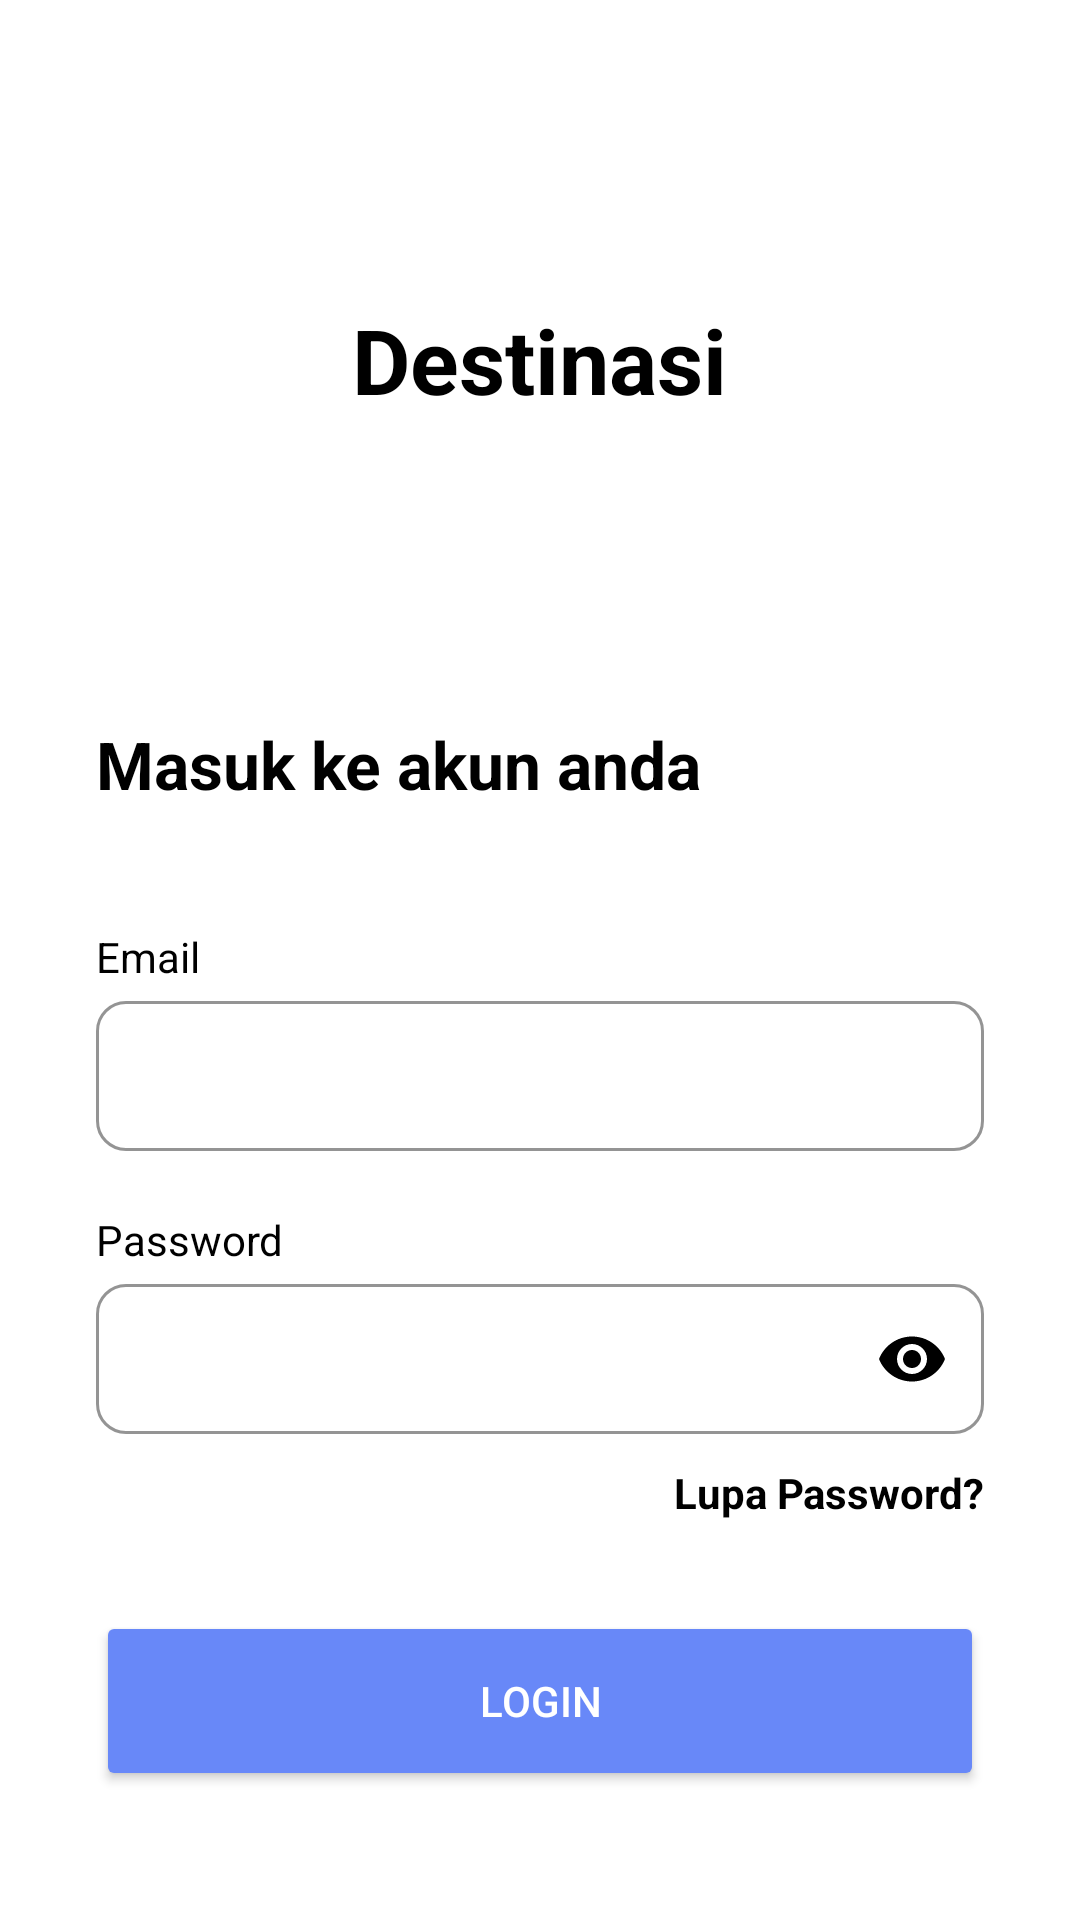

Write the Android layout XML for this screen, with the resource values it uses.
<!-- AndroidManifest.xml: application theme Theme.Destinasi -->
<!-- res/layout/activity_login.xml -->
<?xml version="1.0" encoding="utf-8"?>
<LinearLayout xmlns:android="http://schemas.android.com/apk/res/android"
    xmlns:app="http://schemas.android.com/apk/res-auto"
    xmlns:tools="http://schemas.android.com/tools"
    android:layout_width="match_parent"
    android:layout_height="match_parent"
    android:orientation="vertical"
    android:background="@color/white"
    tools:context=".ui.loginuser.LoginActivity">

    <LinearLayout
        android:layout_width="match_parent"
        android:layout_height="200dp"
        android:gravity="center"
        android:orientation="vertical">

        <ImageView
            android:layout_width="40dp"
            android:layout_height="40dp"
            android:src="@drawable/ic_location_on" />

        <TextView
            android:layout_width="wrap_content"
            android:layout_height="wrap_content"
            android:text="@string/app_name"
            android:textColor="@color/black"
            android:textSize="30sp"
            android:textStyle="bold" />

    </LinearLayout>
    
    <LinearLayout
        android:layout_width="match_parent"
        android:layout_height="wrap_content"
        android:orientation="vertical"
        android:layout_marginTop="40dp"
        android:paddingRight="32dp"
        android:paddingLeft="32dp">

        <TextView
            android:id="@+id/secret_button"
            android:layout_width="match_parent"
            android:layout_height="wrap_content"
            android:text="Masuk ke akun anda"
            android:textSize="22sp"
            android:textStyle="bold"
            android:textColor="@color/black" />

        <TextView
            android:layout_width="wrap_content"
            android:layout_height="wrap_content"
            android:layout_marginTop="40dp"
            android:text="Email"
            android:textColor="@color/black"/>

        <com.google.android.material.textfield.TextInputLayout
            android:layout_width="match_parent"
            android:layout_height="wrap_content"
            android:textColorHint="@color/black"
            app:boxBackgroundColor="@color/white"
            app:boxStrokeColor="@color/black"
            app:boxCornerRadiusTopStart="10dp"
            app:boxCornerRadiusTopEnd="10dp"
            app:boxCornerRadiusBottomStart="10dp"
            app:boxCornerRadiusBottomEnd="10dp"
            app:boxBackgroundMode="outline">
            <EditText
                android:id="@+id/et_email"
                android:layout_width="match_parent"
                android:layout_height="50dp"
                android:paddingLeft="10dp"
                android:textColor="@color/black"
                android:inputType="textEmailAddress" />
        </com.google.android.material.textfield.TextInputLayout>

        <TextView
            android:layout_width="wrap_content"
            android:layout_height="wrap_content"
            android:layout_marginTop="20dp"
            android:text="Password"
            android:textColor="@color/black"/>

        <com.google.android.material.textfield.TextInputLayout
            android:layout_width="match_parent"
            android:layout_height="wrap_content"
            android:textColorHint="@color/black"
            app:boxBackgroundColor="@color/white"
            app:boxBackgroundMode="outline"
            app:boxStrokeColor="@color/black"
            app:boxCornerRadiusTopStart="10dp"
            app:boxCornerRadiusTopEnd="10dp"
            app:boxCornerRadiusBottomStart="10dp"
            app:boxCornerRadiusBottomEnd="10dp"
            app:passwordToggleEnabled="true"
            app:passwordToggleTint="@color/black">
            <EditText
                android:id="@+id/et_password"
                android:layout_width="match_parent"
                android:layout_height="50dp"
                android:paddingLeft="10dp"
                android:textColor="@color/black"
                android:inputType="textPassword" />
        </com.google.android.material.textfield.TextInputLayout>

        <TextView
            android:id="@+id/tv_forgot_password"
            android:layout_width="wrap_content"
            android:layout_height="wrap_content"
            android:text="@string/forgot_password"
            android:textStyle="bold"
            android:textColor="@color/black"
            android:layout_gravity="end"
            android:layout_marginTop="10dp" />

        <Button
            android:id="@+id/btn_login"
            android:layout_width="match_parent"
            android:layout_height="60dp"
            android:text="Login"
            android:textColor="@color/white"
            android:layout_marginTop="30dp"
            android:backgroundTint="@color/light_blue" />

    </LinearLayout>

    <LinearLayout
        android:layout_width="match_parent"
        android:layout_height="match_parent"
        android:gravity="bottom"
        android:paddingBottom="40dp"
        android:paddingRight="32dp"
        android:paddingLeft="32dp"
        android:orientation="vertical">

        <LinearLayout
            android:layout_width="match_parent"
            android:layout_height="match_parent"
            android:gravity="bottom|center_horizontal"
            android:orientation="horizontal" >

            <TextView
                android:layout_width="wrap_content"
                android:layout_height="wrap_content"
                android:text="@string/no_have_an_account"
                android:textColor="@color/black"
                android:textStyle="bold"
                android:textSize="16sp" />

            <TextView
                android:id="@+id/btn_register"
                android:layout_width="wrap_content"
                android:layout_height="wrap_content"
                android:layout_marginStart="6dp"
                android:text="@string/register"
                android:textColor="@color/light_blue"
                android:textStyle="bold"
                android:textSize="16sp" />

        </LinearLayout>

    </LinearLayout>

</LinearLayout>
<!-- resources referenced by this layout -->
<resources>
  <color name="black">#FF000000</color>
  <color name="light_blue">#6888F8</color>
  <color name="white">#FFFFFFFF</color>
  <string name="app_name">Destinasi</string>
  <string name="forgot_password">Lupa Password?</string>
  <string name="no_have_an_account">Tidak punya akun?</string>
  <string name="register">Register</string>
  <style name="Theme.Destinasi" parent="Theme.MaterialComponents.DayNight.DarkActionBar">
          
          <item name="colorPrimary">@color/purple_500</item>
          <item name="colorPrimaryVariant">@color/purple_700</item>
          <item name="colorOnPrimary">@color/white</item>
          
          <item name="colorSecondary">@color/teal_200</item>
          <item name="colorSecondaryVariant">@color/teal_700</item>
          <item name="colorOnSecondary">@color/black</item>
          
          <item name="android:statusBarColor" tools:targetApi="l">?attr/colorPrimaryVariant</item>
          
      </style>
  <color name="purple_500">#FF6200EE</color>
  <color name="purple_700">#FF3700B3</color>
  <color name="teal_200">#FF03DAC5</color>
  <color name="teal_700">#FF018786</color>
</resources>
